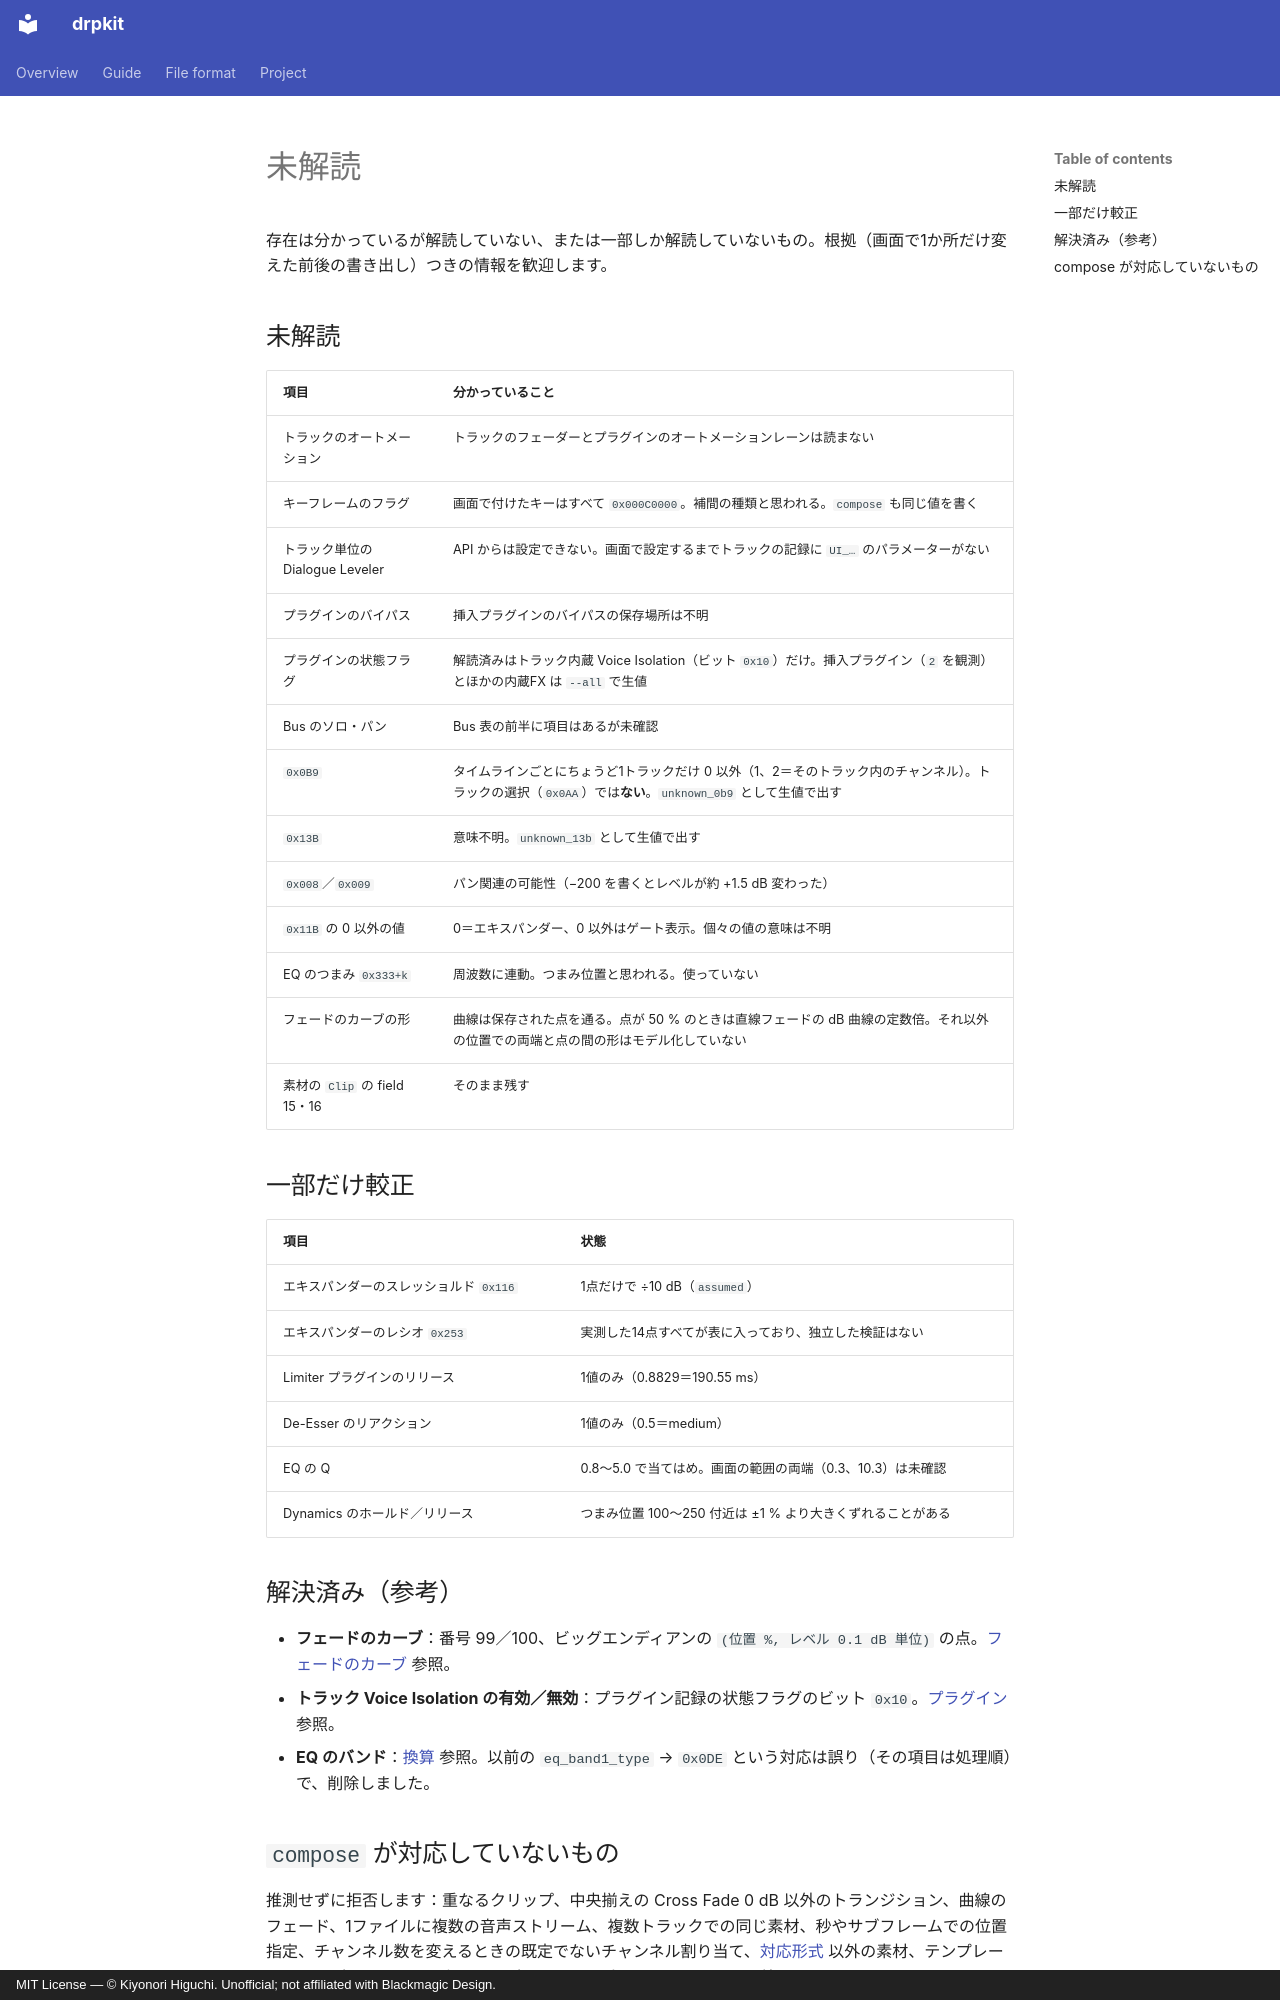

repository: higuchiki/drpkit · page: unresolved.ja/index.html · generator: mkdocs · copyright: MIT License — © Kiyonori Higuchi. Unofficial; not affiliated with Blackmagic Design.

# 未解読

存在は分かっているが解読していない、または一部しか解読していないもの。根拠（画面で1か所だけ変えた前後の書き出し）つきの情報を歓迎します。

## 未解読

| 項目 | 分かっていること |
|---|---|
| トラックのオートメーション | トラックのフェーダーとプラグインのオートメーションレーンは読まない |
| キーフレームのフラグ | 画面で付けたキーはすべて `0x000C0000`。補間の種類と思われる。`compose` も同じ値を書く |
| トラック単位の Dialogue Leveler | API からは設定できない。画面で設定するまでトラックの記録に `UI_…` のパラメーターがない |
| プラグインのバイパス | 挿入プラグインのバイパスの保存場所は不明 |
| プラグインの状態フラグ | 解読済みはトラック内蔵 Voice Isolation（ビット `0x10`）だけ。挿入プラグイン（`2` を観測）とほかの内蔵FX は `--all` で生値 |
| Bus のソロ・パン | Bus 表の前半に項目はあるが未確認 |
| `0x0B9` | タイムラインごとにちょうど1トラックだけ 0 以外（1、2＝そのトラック内のチャンネル）。トラックの選択（`0x0AA`）では**ない**。`unknown_0b9` として生値で出す |
| `0x13B` | 意味不明。`unknown_13b` として生値で出す |
| `0x008`／`0x009` | パン関連の可能性（−200 を書くとレベルが約 +1.5 dB 変わった） |
| `0x11B` の 0 以外の値 | 0＝エキスパンダー、0 以外はゲート表示。個々の値の意味は不明 |
| EQ のつまみ `0x333+k` | 周波数に連動。つまみ位置と思われる。使っていない |
| フェードのカーブの形 | 曲線は保存された点を通る。点が 50 % のときは直線フェードの dB 曲線の定数倍。それ以外の位置での両端と点の間の形はモデル化していない |
| 素材の `Clip` の field 15・16 | そのまま残す |

## 一部だけ較正

| 項目 | 状態 |
|---|---|
| エキスパンダーのスレッショルド `0x116` | 1点だけで ÷10 dB（`assumed`） |
| エキスパンダーのレシオ `0x253` | 実測した14点すべてが表に入っており、独立した検証はない |
| Limiter プラグインのリリース | 1値のみ（0.8829＝190.55 ms） |
| De-Esser のリアクション | 1値のみ（0.5＝medium） |
| EQ の Q | 0.8〜5.0 で当てはめ。画面の範囲の両端（0.3、10.3）は未確認 |
| Dynamics のホールド／リリース | つまみ位置 100〜250 付近は ±1 % より大きくずれることがある |

## 解決済み（参考）

- **フェードのカーブ**：番号 99／100、ビッグエンディアンの `(位置 %, レベル 0.1 dB 単位)` の点。[フェードのカーブ](clips-edits.md#fade-curves) 参照。
- **トラック Voice Isolation の有効／無効**：プラグイン記録の状態フラグのビット `0x10`。[プラグイン](plugins.md#track-voice-isolation-onoff) 参照。
- **EQ のバンド**：[換算](conversions.md) 参照。以前の `eq_band1_type` → `0x0DE` という対応は誤り（その項目は処理順）で、削除しました。
